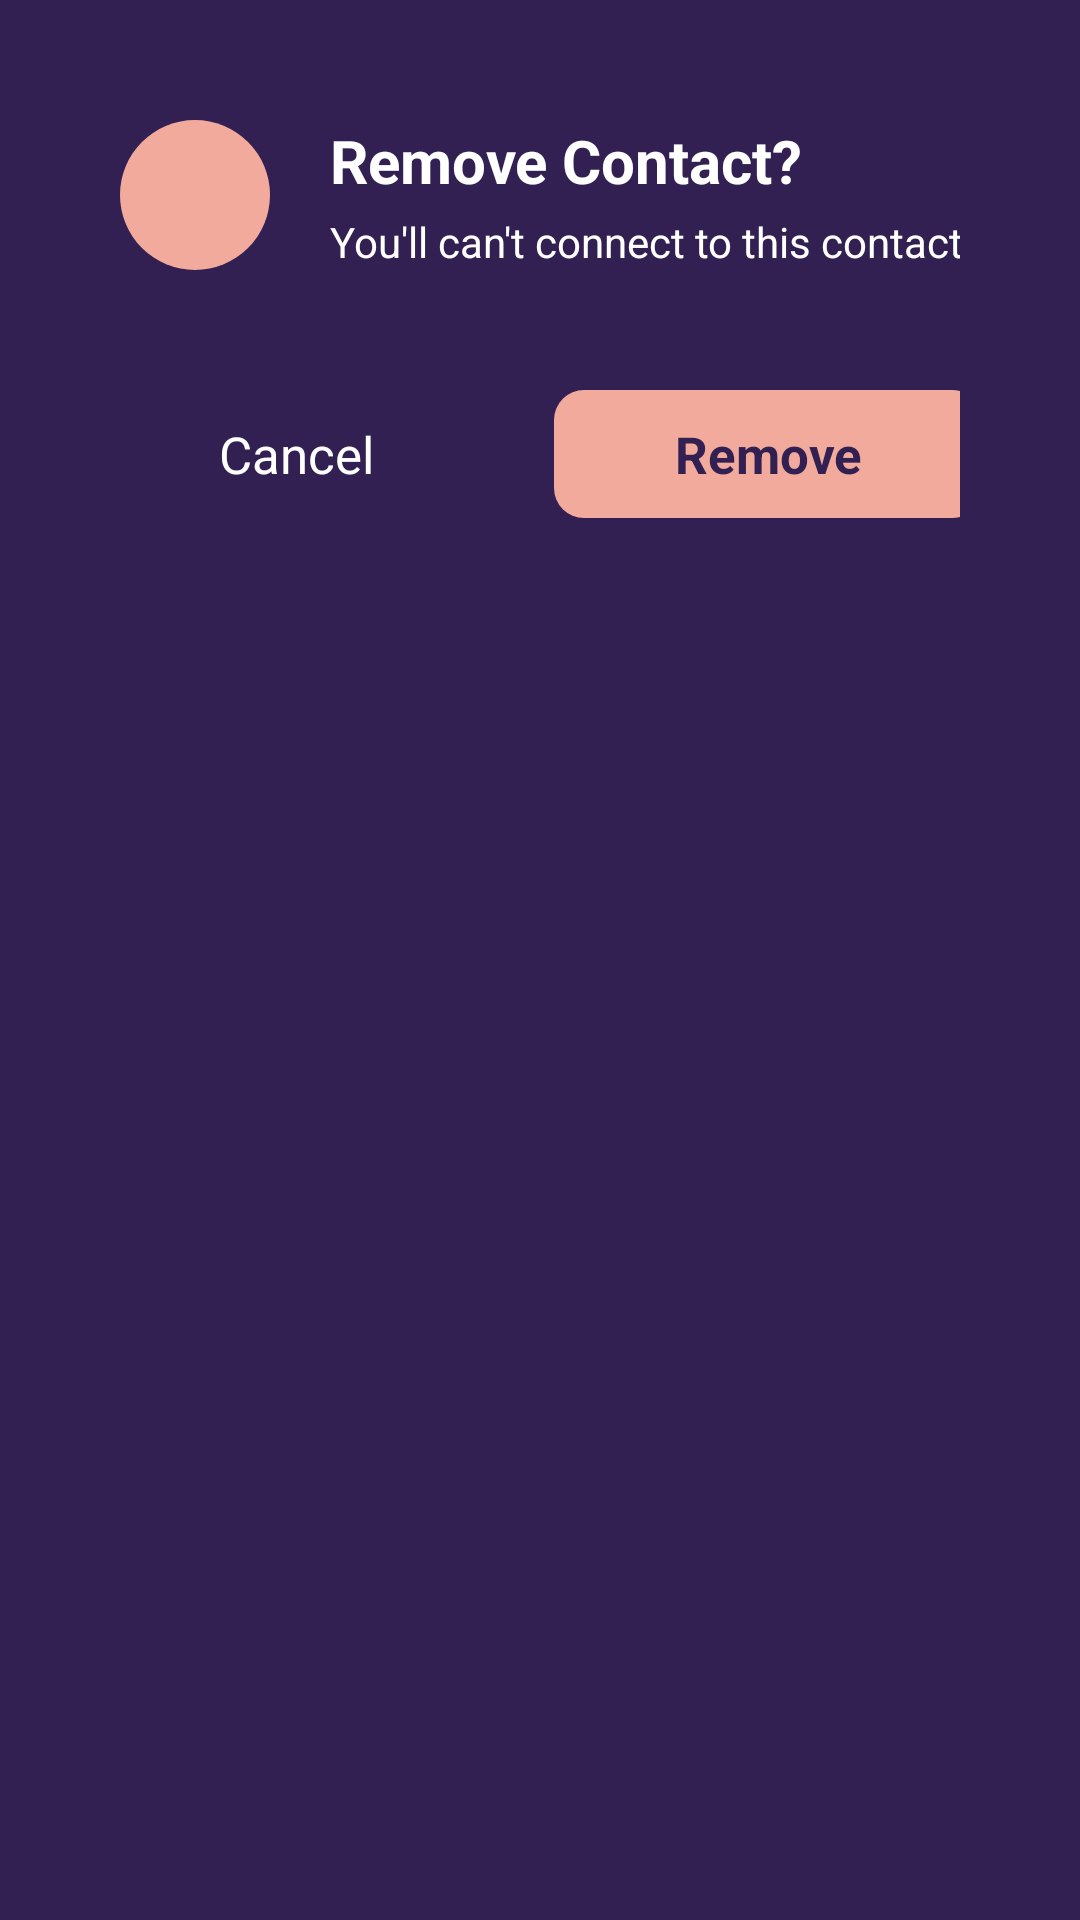

This screen was rendered from an Android layout file. Write that file and the resources it references.
<!-- AndroidManifest.xml: application theme Theme.FEContactApp -->
<!-- res/layout/dialog_remove.xml -->
<?xml version="1.0" encoding="utf-8"?>
<androidx.constraintlayout.widget.ConstraintLayout xmlns:android="http://schemas.android.com/apk/res/android"
    android:layout_width="match_parent"
    android:layout_height="wrap_content"
    android:background="@color/secondary_color"
    xmlns:app="http://schemas.android.com/apk/res-auto"
    android:padding="40dp">

    <ImageView
        android:id="@+id/image_delete"
        android:layout_width="50dp"
        android:layout_height="50dp"
        android:src="@drawable/ic_delete"
        android:padding="10dp"
        app:tint="@color/secondary_color"
        android:background="@drawable/background_delete"
        app:layout_constraintTop_toTopOf="parent"
        app:layout_constraintStart_toStartOf="parent"/>

    <TextView
        android:id="@+id/text_title_delete"
        android:text="Remove Contact?"
        android:textStyle="bold"
        android:textSize="20sp"
        android:textColor="@color/white"
        android:layout_marginStart="20dp"
        android:layout_width="wrap_content"
        android:layout_height="wrap_content"
        app:layout_constraintTop_toTopOf="@id/image_delete"
        app:layout_constraintStart_toEndOf="@id/image_delete"/>

    <TextView
        android:id="@+id/text_content_delete"
        android:layout_width="wrap_content"
        android:layout_height="wrap_content"
        android:textColor="@color/white"
        android:text="You'll can't connect to this contact."
        app:layout_constraintBottom_toBottomOf="@id/image_delete"
        app:layout_constraintStart_toStartOf="@id/text_title_delete"/>



    <TextView
        android:id="@+id/text_dialog_cancel"
        android:text="@string/cancel"
        android:paddingVertical="10dp"
        android:paddingHorizontal="40dp"
        android:layout_marginTop="40dp"
        android:gravity="center"
        android:textSize="17sp"
        android:textColor="@color/white"
        android:background="@drawable/background_information"
        android:layout_width="wrap_content"
        android:layout_height="wrap_content"
        app:layout_constraintEnd_toStartOf="@id/text_dialog_delete"
        app:layout_constraintTop_toBottomOf="@id/image_delete"
        app:layout_constraintStart_toStartOf="parent"/>

    <TextView
        android:id="@+id/text_dialog_delete"
        android:text="@string/remove"
        android:paddingVertical="10dp"
        android:paddingHorizontal="40dp"
        android:layout_marginStart="20dp"
        android:gravity="center"
        android:textStyle="bold"
        android:textSize="17sp"
        android:textColor="@color/secondary_color"
        android:background="@drawable/background_remove"
        android:layout_width="wrap_content"
        android:layout_height="wrap_content"
        app:layout_constraintStart_toEndOf="@id/text_dialog_cancel"
        app:layout_constraintBottom_toBottomOf="@id/text_dialog_cancel"
        app:layout_constraintTop_toTopOf="@id/text_dialog_cancel"
        app:layout_constraintEnd_toEndOf="parent"/>



</androidx.constraintlayout.widget.ConstraintLayout>
<!-- resources referenced by this layout -->
<resources>
  <color name="secondary_color">#312051</color>
  <color name="white">#FFFFFFFF</color>
  <!-- drawable background_delete (drawable) -->
  <shape xmlns:android="http://schemas.android.com/apk/res/android"
      android:shape="oval">
      <solid android:color="@color/primary_error"/>
      <corners android:radius="10dp"/>
  </shape>
  <!-- drawable background_remove (drawable) -->
  <shape xmlns:android="http://schemas.android.com/apk/res/android"
      android:shape="rectangle">
      <solid android:color="@color/primary_error"/>
      <corners android:radius="10dp"/>
  </shape>
  <string name="cancel">Cancel</string>
  <string name="remove">Remove   </string>
  <style name="Theme.FEContactApp" parent="Base.Theme.FEContactApp" />
  <color name="primary_error">#F1AA9B</color>
  <style name="Base.Theme.FEContactApp" parent="Theme.Material3.DayNight.NoActionBar">
          
           <item name="colorPrimary">@color/primary_color</item>
      </style>
  <color name="primary_color">#48426D</color>
</resources>
